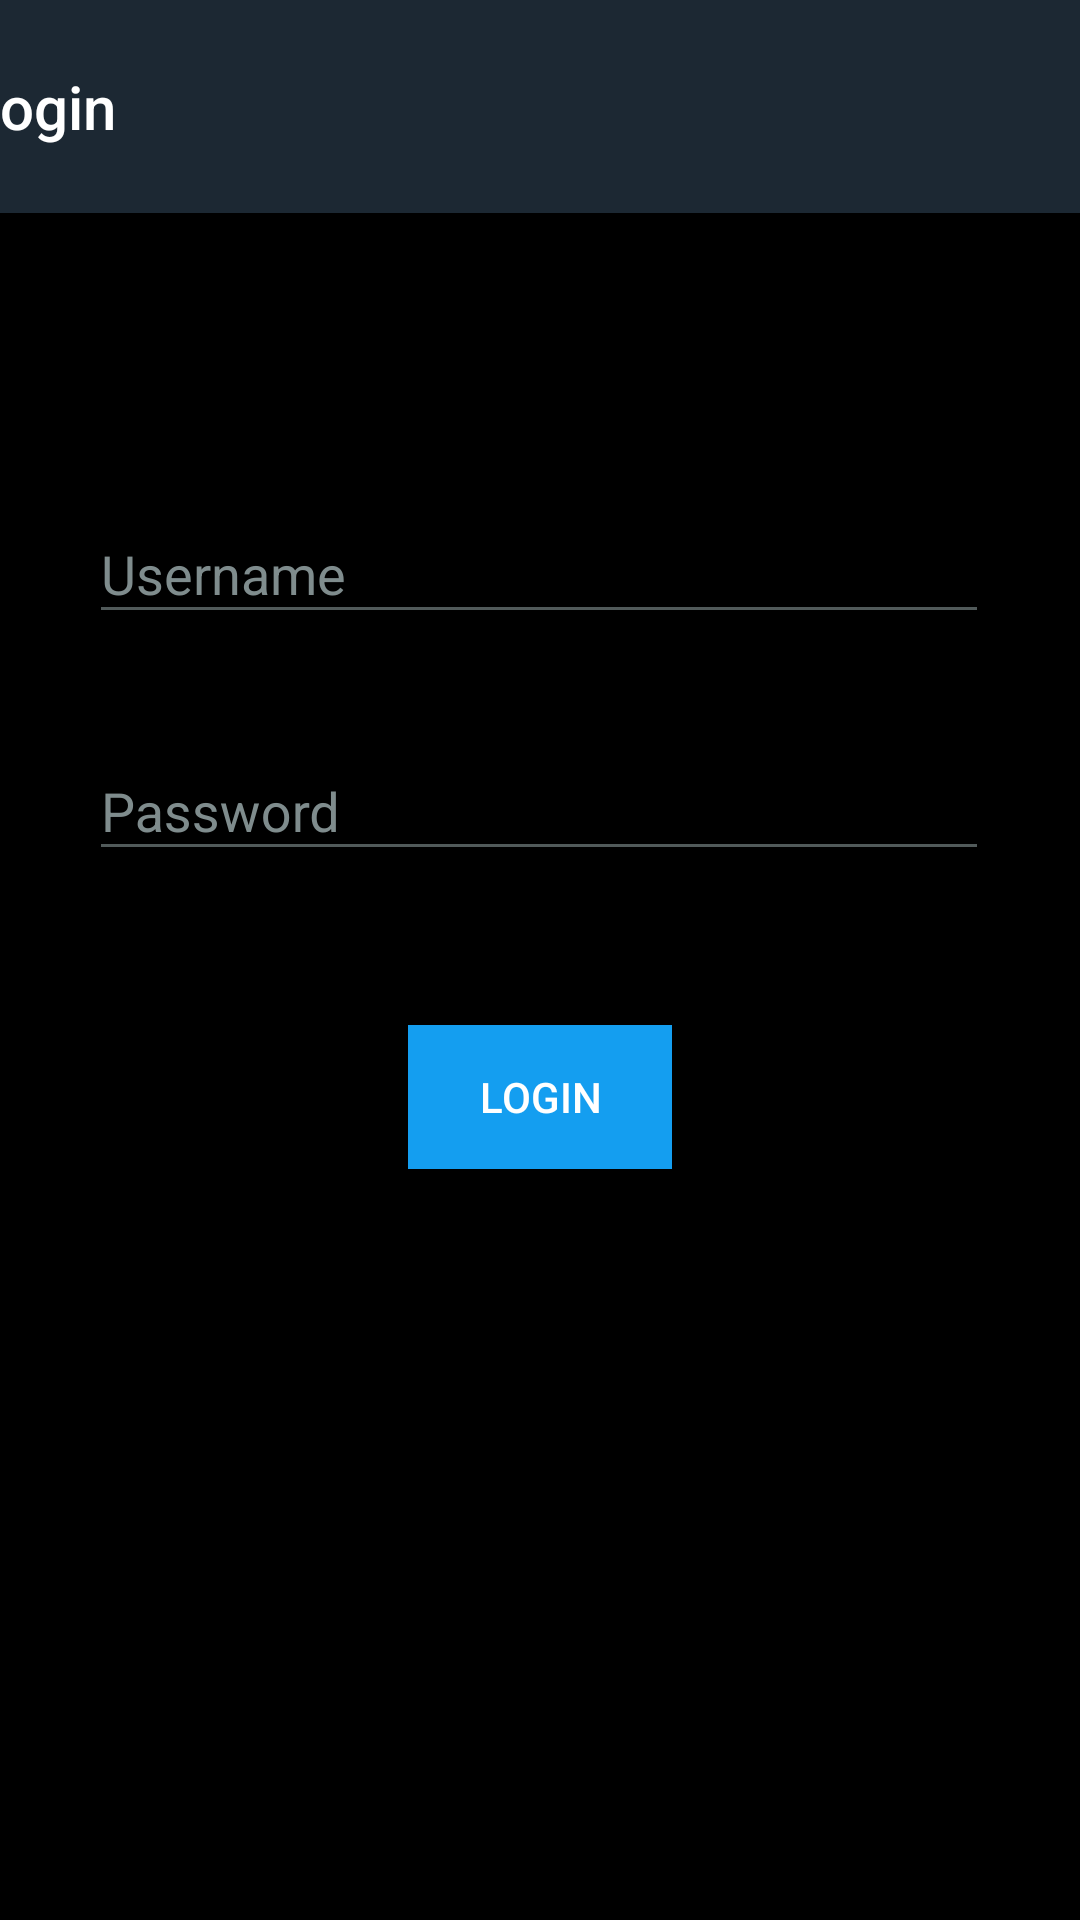

Produce the Android XML layout that renders to this screen, including the resource entries it uses.
<!-- AndroidManifest.xml: application theme AppTheme -->
<!-- res/layout/login.xml -->
<?xml version="1.0" encoding="utf-8"?>
<android.support.constraint.ConstraintLayout
    xmlns:android="http://schemas.android.com/apk/res/android"
    xmlns:app="http://schemas.android.com/apk/res-auto"
    xmlns:tools="http://schemas.android.com/tools"
    android:layout_width="match_parent"
    android:layout_height="match_parent"
    android:background="#000000">

    <android.support.v7.widget.Toolbar
        android:layout_width="414dp"
        android:layout_height="71dp"
        android:layout_marginStart="8dp"
        android:layout_marginEnd="8dp"
        android:background="@color/colorPrimary"
        app:layout_constraintEnd_toEndOf="parent"
        app:layout_constraintStart_toStartOf="parent"
        app:layout_constraintTop_toTopOf="parent"
        app:title="Login"
        app:titleTextColor="#fff" />

    <android.support.design.widget.TextInputLayout
        android:id="@+id/textInputLayout2"
        android:layout_width="wrap_content"
        android:layout_height="wrap_content"
        android:layout_marginStart="8dp"
        android:layout_marginTop="8dp"
        android:layout_marginEnd="8dp"
        android:layout_marginBottom="8dp"
        android:gravity="clip_horizontal|center_vertical"
        android:textColorHint="#7F8C8D"
        app:layout_constraintBottom_toBottomOf="parent"
        app:layout_constraintEnd_toEndOf="parent"
        app:layout_constraintHorizontal_bias="0.494"
        app:layout_constraintStart_toStartOf="parent"
        app:layout_constraintTop_toTopOf="@+id/textInputLayout"
        app:layout_constraintVertical_bias="0.172">

        <EditText
            android:id="@+id/login_password"
            android:layout_width="300dp"
            android:layout_height="wrap_content"
            android:gravity="center_vertical"
            android:hint="Password"
            android:inputType="text"
            android:textColor="#FFFFFF"
            android:textColorHint="#fff" />
    </android.support.design.widget.TextInputLayout>

    <android.support.design.widget.TextInputLayout
        android:id="@+id/textInputLayout"
        android:layout_width="wrap_content"
        android:layout_height="wrap_content"
        android:layout_marginStart="8dp"
        android:layout_marginTop="8dp"
        android:layout_marginEnd="8dp"
        android:layout_marginBottom="8dp"
        android:gravity="clip_horizontal|center_vertical"
        android:textColorHint="#7F8C8D"
        app:layout_constraintBottom_toBottomOf="parent"
        app:layout_constraintEnd_toEndOf="parent"
        app:layout_constraintHorizontal_bias="0.494"
        app:layout_constraintStart_toStartOf="parent"
        app:layout_constraintTop_toTopOf="parent"
        app:layout_constraintVertical_bias="0.264">

        <EditText
            android:id="@+id/login_username"
            android:layout_width="300dp"
            android:layout_height="wrap_content"
            android:gravity="center_vertical"
            android:hint="Username"
            android:inputType="text"
            android:textColor="#FFFFFF"
            android:textColorHint="#fff" />
    </android.support.design.widget.TextInputLayout>

    <android.support.v7.widget.AppCompatButton
        android:id="@+id/login_button"
        android:layout_width="wrap_content"
        android:layout_height="wrap_content"
        android:layout_marginStart="8dp"
        android:layout_marginTop="8dp"
        android:layout_marginEnd="8dp"
        android:layout_marginBottom="8dp"
        android:background="@color/colorAccent"
        android:text="Login"
        android:textColor="#fff"
        app:layout_constraintBottom_toBottomOf="parent"
        app:layout_constraintEnd_toEndOf="parent"
        app:layout_constraintStart_toStartOf="parent"
        app:layout_constraintTop_toBottomOf="@+id/textInputLayout2"
        app:layout_constraintVertical_bias="0.152" />

</android.support.constraint.ConstraintLayout>
<!-- resources referenced by this layout -->
<resources>
  <color name="colorAccent">#149EF0</color>
  <color name="colorPrimary">#1C2833</color>
  <style name="AppTheme" parent="Theme.AppCompat.Light.DarkActionBar">
          
          <item name="colorPrimary">@color/colorPrimary</item>
          <item name="colorPrimaryDark">@color/colorPrimaryDark</item>
          <item name="colorAccent">@color/colorAccent</item>
          <item name="colorControlNormal">#515A5A</item>
          <item name="colorControlActivated">@color/colorAccent</item>
          <item name="colorControlHighlight">@color/colorAccent</item>
          <item name="windowActionBar">false</item>
          <item name="windowNoTitle">true</item>
      </style>
  <color name="colorPrimaryDark">#17202A</color>
</resources>
